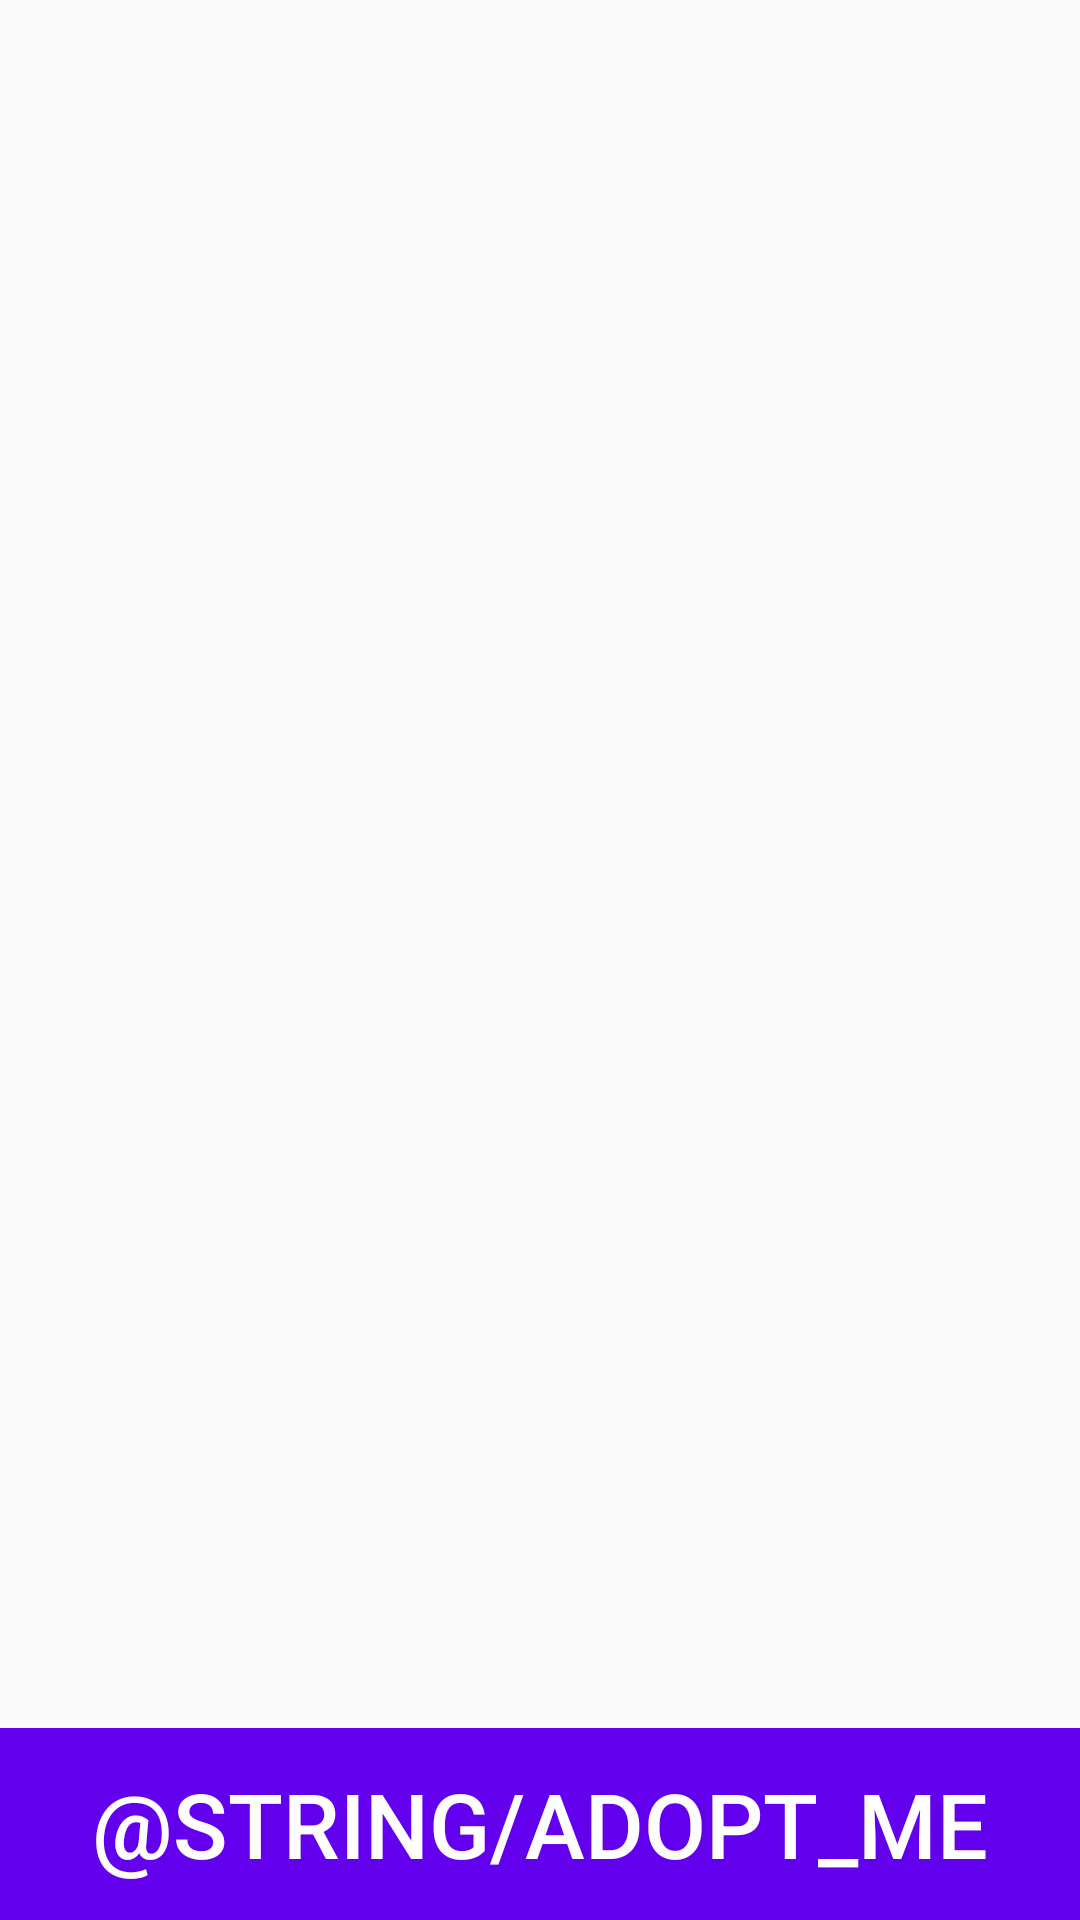

Here is an Android app screen rendered from its layout file. Give the layout XML and the strings, colors and styles it references.
<!-- AndroidManifest.xml: application theme AppTheme -->
<!-- res/layout/activity_cat.xml -->
<?xml version="1.0" encoding="utf-8"?>
<RelativeLayout xmlns:android="http://schemas.android.com/apk/res/android"
    android:layout_width="match_parent"
    android:layout_height="match_parent"
    xmlns:tools="http://schemas.android.com/tools">

    <LinearLayout
        android:layout_width="match_parent"
        android:layout_height="match_parent"
        android:orientation="vertical"
        android:weightSum="10">

        <ImageView
            android:id="@+id/cat_picture"
            android:layout_width="match_parent"
            android:layout_height="0dp"
            android:layout_weight="4"
            android:scaleType="centerCrop" />


        <LinearLayout
            android:layout_width="match_parent"
            android:layout_height="0dp"
            android:layout_weight="5"
            android:orientation="vertical"
            android:weightSum="3">


            <LinearLayout
                android:layout_width="match_parent"
                android:layout_height="0dp"
                android:gravity="center_horizontal"
                android:layout_weight="2" >

                <TextView
                    android:id="@+id/cat_name"
                    android:layout_height="wrap_content"
                    android:layout_width="match_parent"
                    android:layout_gravity="center"
                    android:textSize="50sp"
                    android:textColor="@color/black_overlay"
                    android:gravity="center_horizontal"
                    tools:text="Little Cat"/>
               </LinearLayout>


            <LinearLayout
                android:layout_width="match_parent"
                android:layout_height="0dp"
                android:layout_weight="1">

            <TextView
                android:id="@+id/adoption_type"
                android:layout_height="wrap_content"
                android:layout_width="match_parent"
                android:layout_gravity="center"
                android:textSize="30sp"
                android:textColor="@color/black_overlay"
                android:gravity="center_horizontal"
                tools:text="Little Cat"/>
                </LinearLayout>

        </LinearLayout>


        <LinearLayout
            android:id="@+id/footer_cat_screen"
            android:layout_width="match_parent"
            android:layout_height="0dp"
            android:layout_weight="1"
            android:background="@color/colorPrimary"
            >

            <Button
                android:id="@+id/button_adopt_me"
                android:layout_width="match_parent"
                android:layout_height="match_parent"
                android:textColor="@color/white"
                android:background="@null"
                android:textSize="30sp"
                android:text="@string/adopt_me"/>

        </LinearLayout>
    </LinearLayout>

    <ProgressBar
        android:id="@+id/progress_bar_cat_activity"
        android:layout_width="wrap_content"
        android:layout_height="wrap_content"
        android:layout_centerInParent="true"
        android:indeterminate="true" />

</RelativeLayout>
<!-- resources referenced by this layout -->
<resources>
  <style name="AppTheme" parent="Theme.AppCompat.Light.DarkActionBar">
          
          <item name="colorPrimary">@color/colorPrimary</item>
          <item name="colorPrimaryDark">@color/colorPrimaryDark</item>
          <item name="colorAccent">@color/colorAccent</item>
      </style>
  <!-- not gathered from this repository: default colours our renderer supplied (Android Studio template values) -->
  <color name="white">#FFFFFFFF</color>
  <color name="colorPrimary">#FF6200EE</color>
  <color name="colorPrimaryDark">#FF3700B3</color>
  <color name="colorAccent">#FF03DAC5</color>
</resources>
